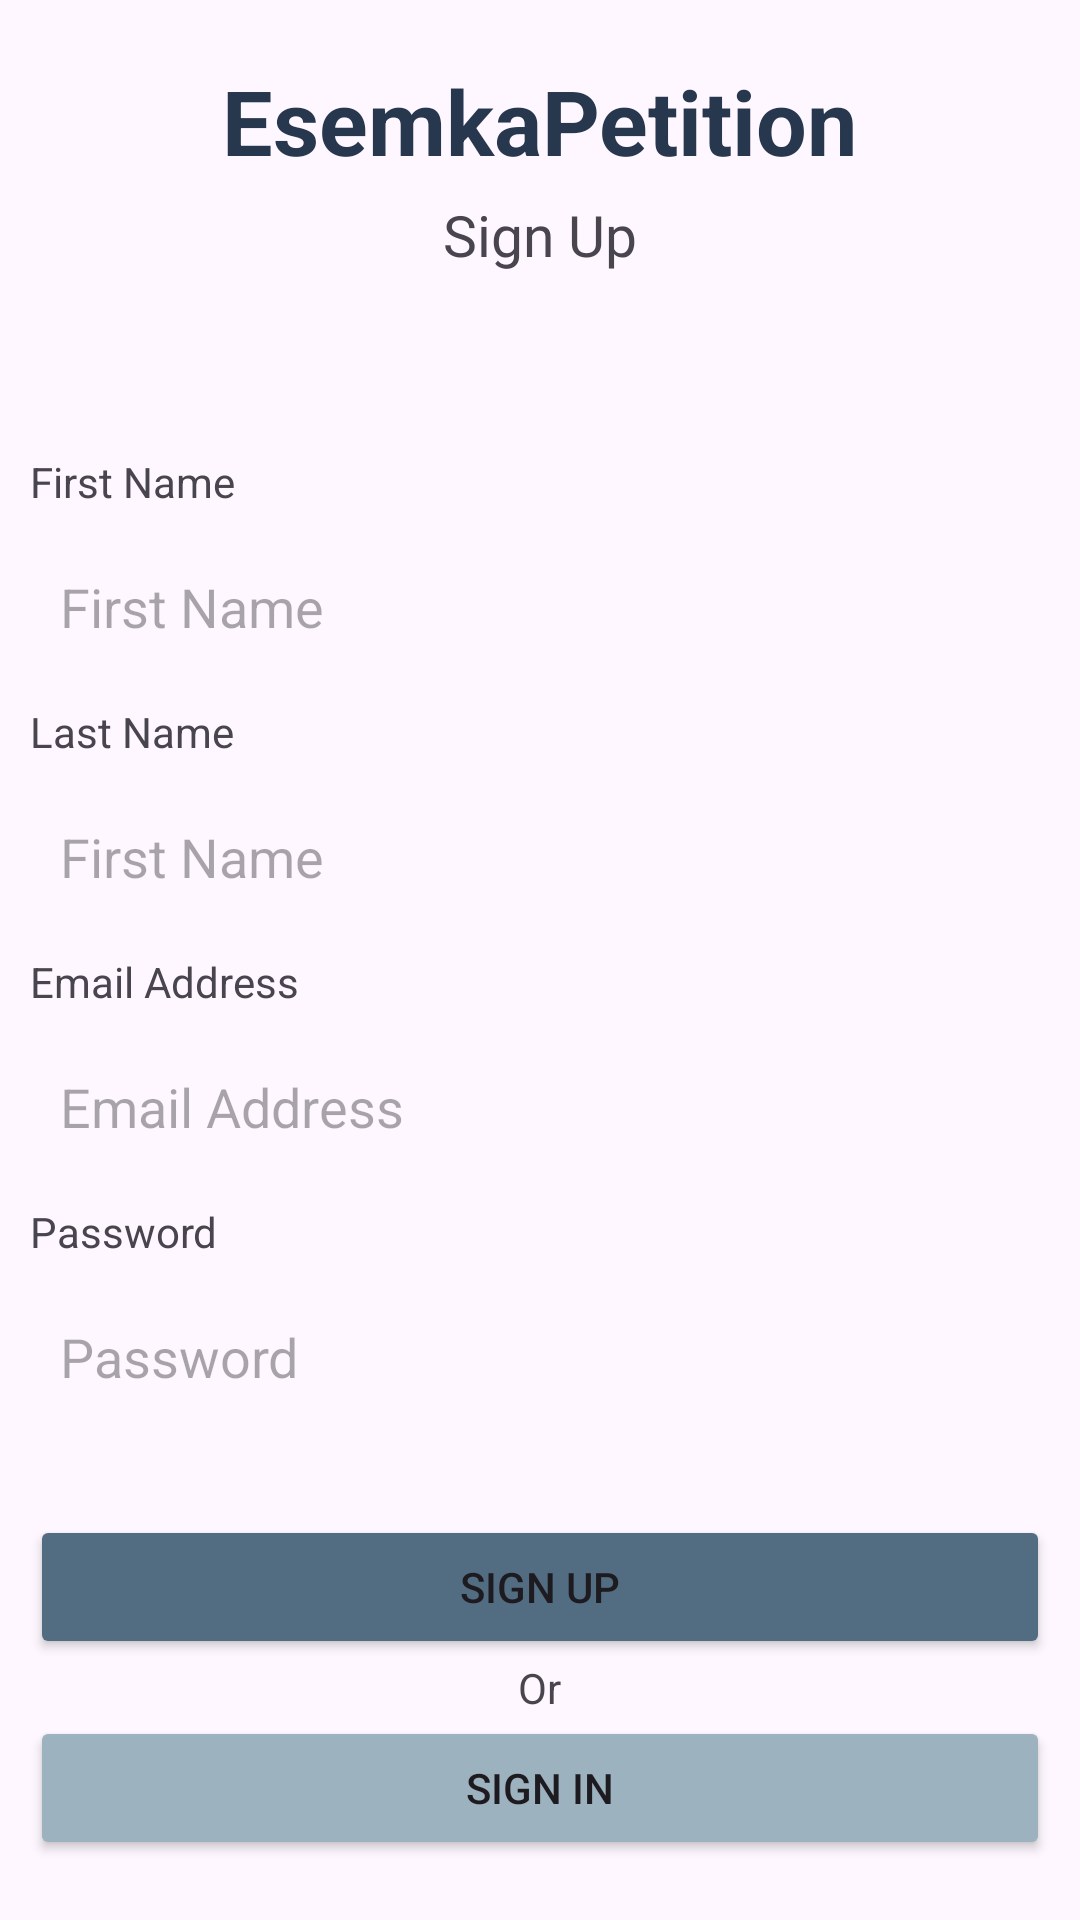

Write the Android layout XML for this screen, with the resource values it uses.
<!-- AndroidManifest.xml: application theme Theme.SimulasiLKS1 -->
<!-- res/layout/activity_sign_up.xml -->
<?xml version="1.0" encoding="utf-8"?>
<LinearLayout xmlns:android="http://schemas.android.com/apk/res/android"
    xmlns:app="http://schemas.android.com/apk/res-auto"
    xmlns:tools="http://schemas.android.com/tools"
    android:layout_width="match_parent"
    android:layout_height="match_parent"
    tools:context=".ActivitySignUp"
    android:orientation="vertical"
    android:gravity="center_horizontal">

    <TextView
        android:layout_marginTop="20dp"
        android:layout_width="wrap_content"
        android:layout_height="wrap_content"
        android:text="EsemkaPetition"
        android:textSize="30dp"
        android:textColor="@color/dark_blue"
        android:textStyle="bold"/>

    <TextView
        android:layout_width="wrap_content"
        android:layout_height="wrap_content"
        android:text="Sign Up"
        android:textSize="19dp"
        android:layout_marginTop="5dp"/>
    
    <LinearLayout
        android:layout_marginTop="50dp"
        android:layout_width="match_parent"
        android:layout_height="wrap_content"
        android:orientation="vertical">
        
        <TextView
            android:layout_margin="10dp"
            android:layout_width="wrap_content"
            android:layout_height="wrap_content"
            android:text="First Name"/>

        <EditText
            android:id="@+id/signup_firstname"
            android:layout_width="match_parent"
            android:layout_height="wrap_content"
            android:background="@drawable/textbox_login"
            android:padding="10dp"
            android:hint="First Name"
            android:layout_marginHorizontal="10dp"/>

        <TextView
            android:layout_margin="10dp"
            android:layout_width="wrap_content"
            android:layout_height="wrap_content"
            android:text="Last Name"/>

        <EditText
            android:layout_marginHorizontal="10dp"
            android:id="@+id/signup_lastname"
            android:layout_width="match_parent"
            android:layout_height="wrap_content"
            android:background="@drawable/textbox_login"
            android:padding="10dp"
            android:hint="First Name"/>

        <TextView
            android:layout_margin="10dp"
            android:layout_width="wrap_content"
            android:layout_height="wrap_content"
            android:text="Email Address"/>

        <EditText
            android:layout_marginHorizontal="10dp"
            android:inputType="textEmailAddress"
            android:layout_width="match_parent"
            android:layout_height="wrap_content"
            android:background="@drawable/textbox_login"
            android:padding="10dp"
            android:hint="Email Address"
            android:id="@+id/singup_email"/>

        <TextView
            android:layout_margin="10dp"
            android:layout_width="wrap_content"
            android:layout_height="wrap_content"
            android:text="Password"/>

        <EditText
            android:layout_marginHorizontal="10dp"
            android:id="@+id/signup_password"
            android:inputType="textPassword"
            android:layout_width="match_parent"
            android:layout_height="wrap_content"
            android:background="@drawable/textbox_login"
            android:padding="10dp"
            android:hint="Password"/>
    </LinearLayout>

    <LinearLayout
        android:layout_width="match_parent"
        android:layout_height="match_parent"
        android:orientation="vertical"
        android:gravity="bottom">

        <Button
            android:layout_marginHorizontal="10dp"
            android:layout_width="match_parent"
            android:layout_height="wrap_content"
            android:text="Sign Up"
            android:backgroundTint="@color/semi_dark_blue"
            android:id="@+id/signup_btn"/>

        <TextView
            android:layout_width="wrap_content"
            android:layout_height="wrap_content"
            android:text="Or"
            android:layout_gravity="center"/>

        <Button
            android:layout_marginHorizontal="10dp"
            android:layout_width="match_parent"
            android:layout_height="wrap_content"
            android:text="Sign In"
            android:backgroundTint="@color/semi_light_blue"
            android:id="@+id/signin_btn"
            android:layout_marginBottom="20dp"/>
    </LinearLayout>

</LinearLayout>
<!-- resources referenced by this layout -->
<resources>
  <color name="dark_blue">#27374D</color>
  <color name="semi_dark_blue">#526D82</color>
  <color name="semi_light_blue">#9DB2BF</color>
  <style name="Theme.SimulasiLKS1" parent="Base.Theme.SimulasiLKS1" />
  <style name="Base.Theme.SimulasiLKS1" parent="Theme.Material3.DayNight.NoActionBar">
          
          
      </style>
</resources>
